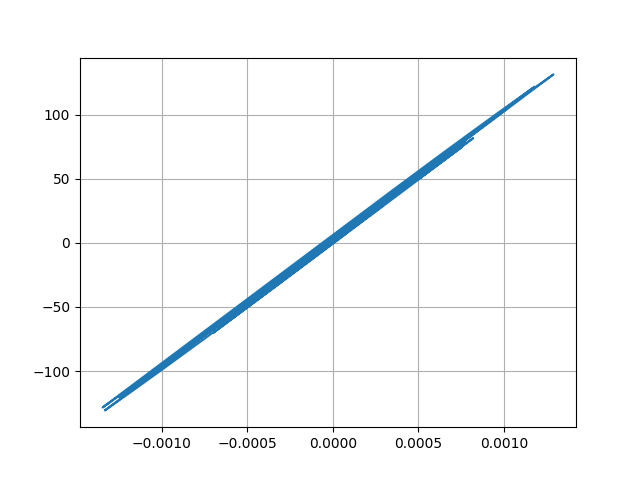

The data file committed next to this chart (first rows):
Desplacment, Force
0.0, 0.0
7.399128557679137e-06, 0.7399
2.2907205479749568e-05, 2.291
3.474719364026918e-05, 3.475
3.58775737505434e-05, 3.588
2.6636463831928487e-05, 2.664
1.3260588053639542e-05, 1.326
3.6383897354304675e-06, 0.3638
1.8448920639689003e-06, 0.1844
6.80817972027749e-06, 0.6808
1.4008864986046841e-05, 1.401
1.8292238656126718e-05, 1.829
1.6829626324538383e-05, 1.683
1.1188223088264406e-05, 1.119
6.973031306363525e-06, 0.6972
8.803431867700796e-06, 0.8803
1.6911011175090876e-05, 1.691
2.74296986175172e-05, 2.743
3.5252302568476046e-05, 3.525
3.659861207463605e-05, 3.66
2.964913440840128e-05, 2.965
1.7058095916248517e-05, 1.706
4.2574578371483525e-06, 0.4256
-4.060192977752148e-06, -0.4061
-7.315090302432916e-06, -0.7316
-7.621342167533982e-06, -0.7623
-5.948584938398837e-06, -0.595
-3.257248469510142e-06, -0.3258
4.250296085947626e-07, 0.04238
4.4496685968477436e-06, 0.4448
6.569624574856296e-06, 0.6568
5.410269456811534e-06, 0.5409
2.2047989112774922e-06, 0.2204
-1.4096860109951812e-06, -0.1411
-5.67817999267808e-06, -0.5679
-1.1741669234160005e-05, -1.174
-2.2029469478932837e-05, -2.203
-3.642984979541078e-05, -3.643
-5.1389341781889085e-05, -5.139
-6.220925276956565e-05, -6.221
-6.479368752309373e-05, -6.479
-5.950310575807586e-05, -5.95
-5.068024950532926e-05, -5.068
-4.3053818318489674e-05, -4.305
-3.536242382805726e-05, -3.536
-2.563294709090492e-05, -2.563
-1.4049659171215267e-05, -1.405
-4.381637229079811e-06, -0.438
-6.590117530670003e-06, -0.6588
-2.4882012694301346e-05, -2.488
-5.39175803664158e-05, -5.391
-8.176218663487243e-05, -8.175
-9.604641419394269e-05, -9.603
-9.31295185304387e-05, -9.312
-8.170198359716171e-05, -8.169
-7.40357918668983e-05, -7.402
-7.650773787771788e-05, -7.649
-8.761108188906645e-05, -8.759
-0.0001, -10
-0.0001047, -10.47
... 2,941 more rows
